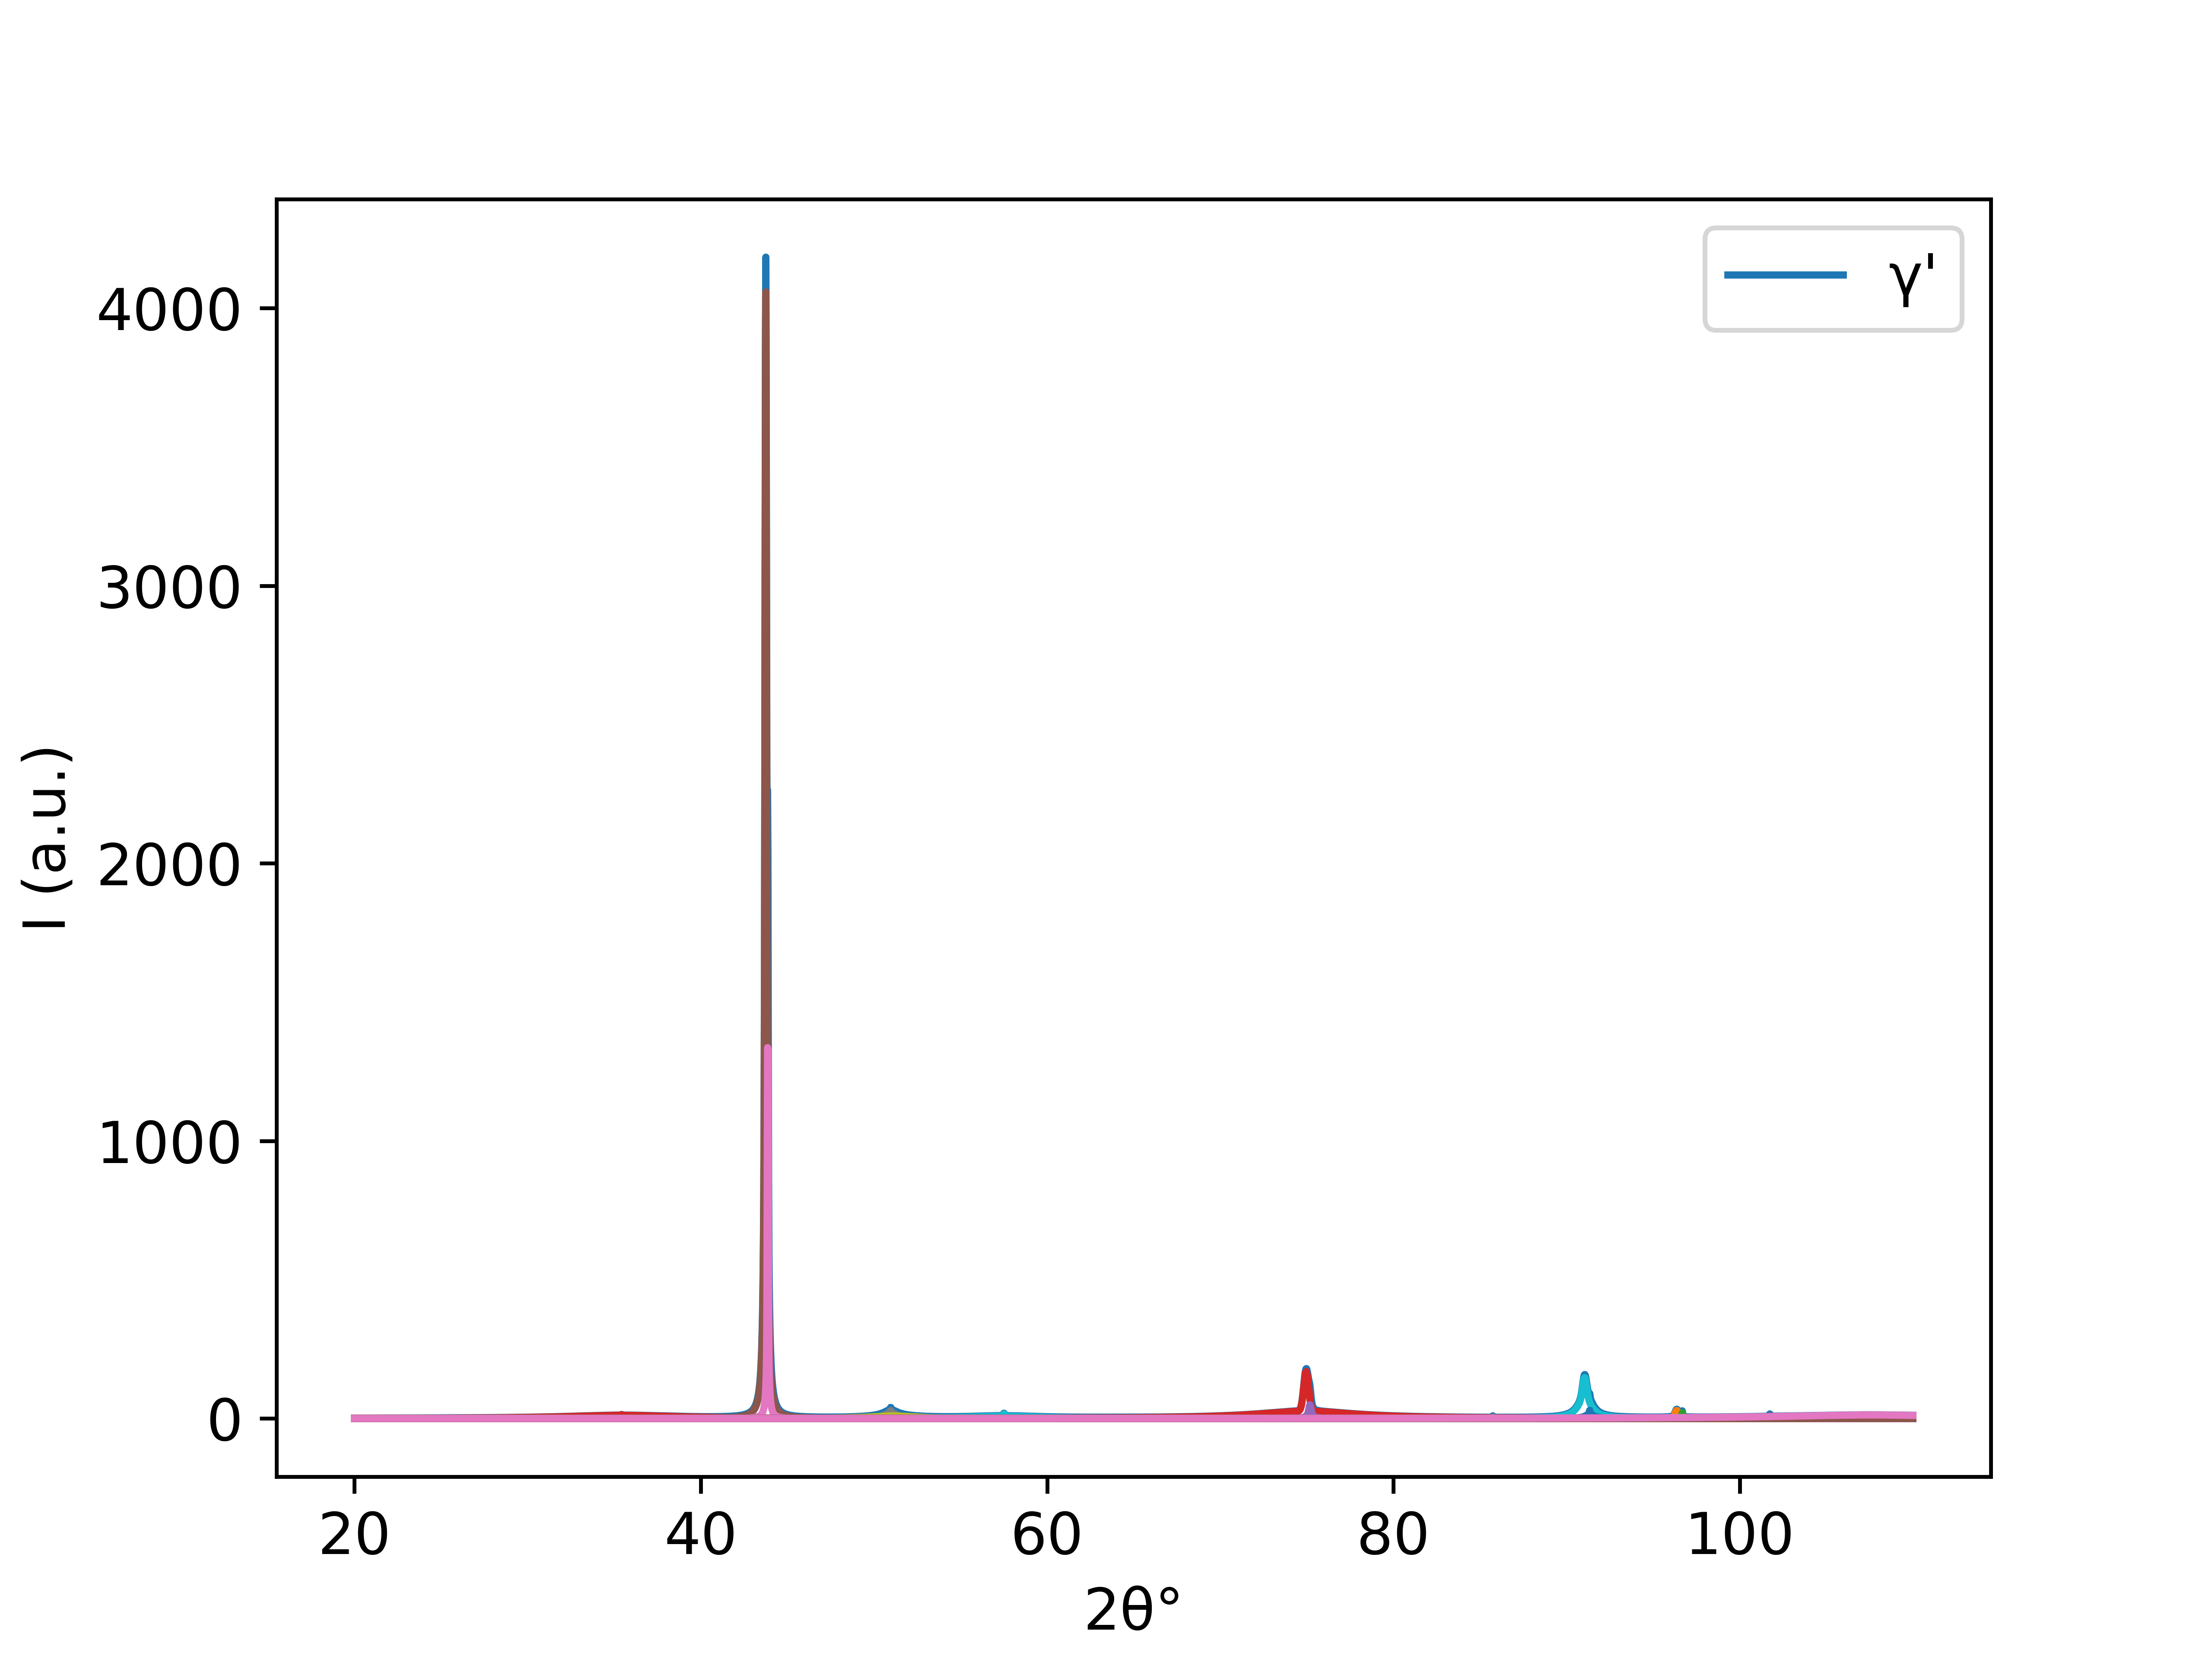

Values plotted in this chart, from the file beside it:
20.0, 1.2359157329369599
20.02, 1.239
20.04, 1.241
20.06, 1.244
20.08, 1.246
20.1, 1.249
20.12, 1.252
20.14, 1.254
20.16, 1.257
20.18, 1.26
20.2, 1.262
20.22, 1.265
20.24, 1.268
20.26, 1.271
20.28, 1.273
20.3, 1.276
20.32, 1.279
20.34, 1.281
20.36, 1.284
20.38, 1.287
20.4, 1.29
20.42, 1.293
20.44, 1.295
20.46, 1.298
20.48, 1.301
20.5, 1.304
20.52, 1.306
20.54, 1.309
20.56, 1.312
20.58, 1.315
20.6, 1.318
20.62, 1.321
20.64, 1.323
20.66, 1.326
20.68, 1.329
20.7, 1.332
20.72, 1.335
20.74, 1.338
20.76, 1.341
20.78, 1.343
20.8, 1.346
20.82, 1.349
20.84, 1.352
20.86, 1.355
20.88, 1.358
20.9, 1.361
20.92, 1.364
20.94, 1.367
20.96, 1.37
20.98, 1.373
21.0, 1.376
21.02, 1.379
21.04, 1.382
21.06, 1.385
21.08, 1.388
21.1, 1.391
21.12, 1.394
21.14, 1.397
21.16, 1.4
21.18, 1.403
21.2, 1.406
... 4,440 more rows
